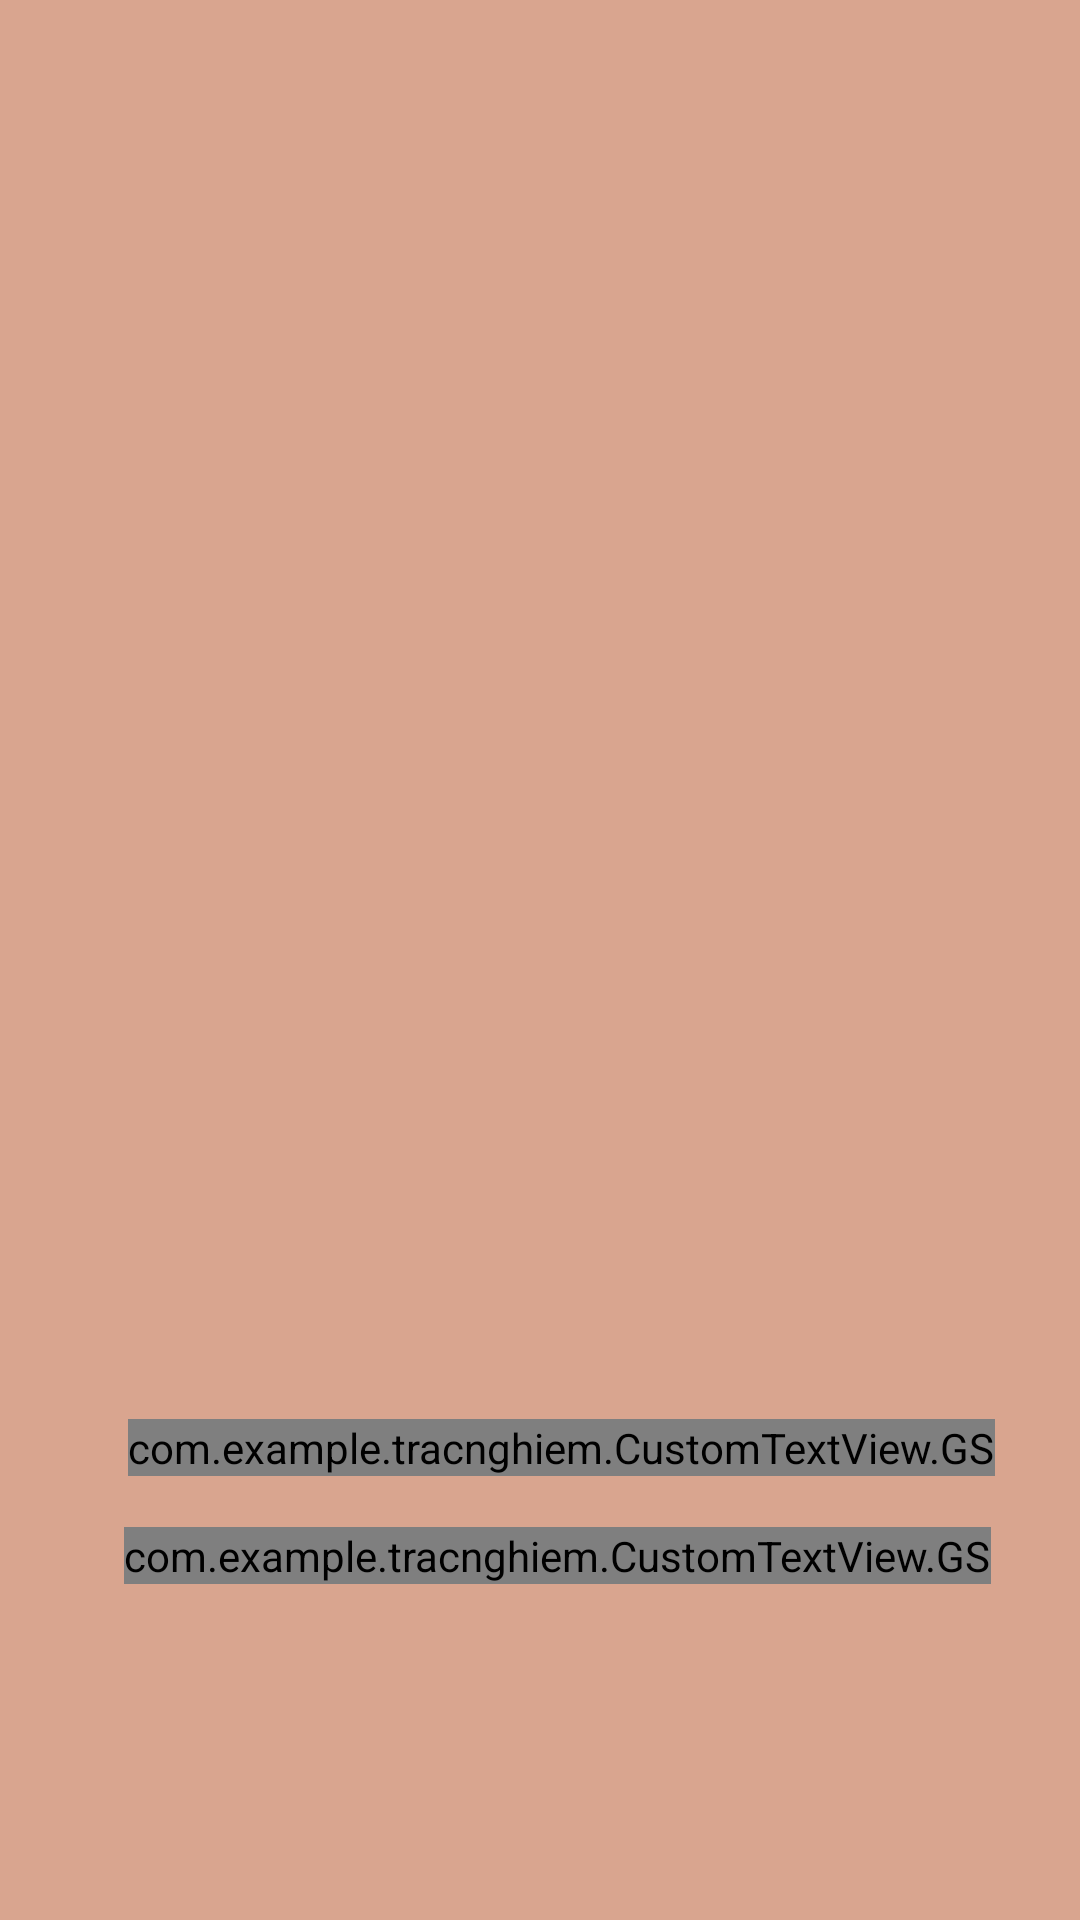

The Android layout XML behind this screen, and the referenced resources:
<!-- AndroidManifest.xml: application theme Theme.AppCompat.Light -->
<!-- res/layout/activity_dangnnhap.xml -->
<?xml version="1.0" encoding="utf-8"?>
<androidx.constraintlayout.motion.widget.MotionLayout xmlns:android="http://schemas.android.com/apk/res/android"
    xmlns:app="http://schemas.android.com/apk/res-auto"
    xmlns:tools="http://schemas.android.com/tools"
    android:id="@+id/motionlayout"
    android:layout_width="match_parent"
    android:layout_height="match_parent"
    android:background="@drawable/bg2"
    app:layoutDescription="@xml/activity_dangnnhap_scene"
    tools:context=".Activitys.Dangnnhap">

    <androidx.constraintlayout.widget.ConstraintLayout
        android:id="@+id/backgroundlayout"
        android:layout_width="200dp"
        android:layout_height="200dp"
        android:background="@drawable/bg"

        app:layout_constraintBottom_toBottomOf="parent"
        app:layout_constraintEnd_toEndOf="parent"
        app:layout_constraintStart_toStartOf="parent"
        app:layout_constraintTop_toTopOf="parent" />

    <ImageView
        android:id="@+id/brown_gau"
        android:layout_width="190dp"
        android:layout_height="190dp"
        android:src="@drawable/bggau"
        app:layout_constraintBottom_toBottomOf="parent"
        app:layout_constraintEnd_toEndOf="parent"
        app:layout_constraintStart_toStartOf="parent"
        app:layout_constraintTop_toTopOf="parent" />

    <ImageView
        android:id="@+id/white_gau"
        android:layout_width="190dp"
        android:layout_height="190dp"
        android:src="@drawable/bggau"
        app:layout_constraintBottom_toBottomOf="parent"
        app:layout_constraintEnd_toEndOf="parent"
        app:layout_constraintStart_toStartOf="parent"
        app:layout_constraintTop_toTopOf="parent"
        app:tint="@color/white" />

    <com.example.tracnghiem.CustomTextView.GS
        android:id="@+id/title_1"
        android:layout_width="wrap_content"
        android:layout_height="wrap_content"
        android:layout_marginBottom="148dp"
        android:text="Đến giờ kiểm tra nào các em !!"
        android:textColor="#EC6830"
        android:textSize="20dp"
        android:textStyle="bold"
        app:layout_constraintBottom_toBottomOf="parent"
        app:layout_constraintEnd_toEndOf="parent"
        app:layout_constraintHorizontal_bias="0.6"
        app:layout_constraintStart_toStartOf="parent" />

    <com.example.tracnghiem.CustomTextView.GS
        android:id="@+id/title_2"
        android:layout_width="wrap_content"
        android:layout_height="wrap_content"
        android:layout_marginBottom="112dp"
        android:text="Desing by 'Trọng Tần' ^.^"
        android:textColor="#C35020"
        android:textSize="20dp"
        android:textStyle="bold"
        app:layout_constraintBottom_toBottomOf="parent"
        app:layout_constraintEnd_toEndOf="parent"
        app:layout_constraintHorizontal_bias="0.58"
        app:layout_constraintStart_toStartOf="parent" />


</androidx.constraintlayout.motion.widget.MotionLayout>
<!-- resources referenced by this layout -->
<resources>
  <!-- drawable bg (drawable) -->
  <?xml version="1.0" encoding="utf-8"?>
  <shape xmlns:android="http://schemas.android.com/apk/res/android">
      <solid android:color="#D9A58F" />
      <corners android:radius="500dp" />
  </shape>
  <!-- drawable bg2 (drawable) -->
  <?xml version="1.0" encoding="utf-8"?>
  <shape xmlns:android="http://schemas.android.com/apk/res/android">
      <gradient android:endColor="#F6D9AE" android:startColor="#D6AD9C" />
  </shape>
  <!-- drawable bggau: png bitmap (drawable, 106999 bytes) -->
  <!-- not gathered from this repository: default colours our renderer supplied (Android Studio template values) -->
  <color name="white">#FFFFFFFF</color>
</resources>
